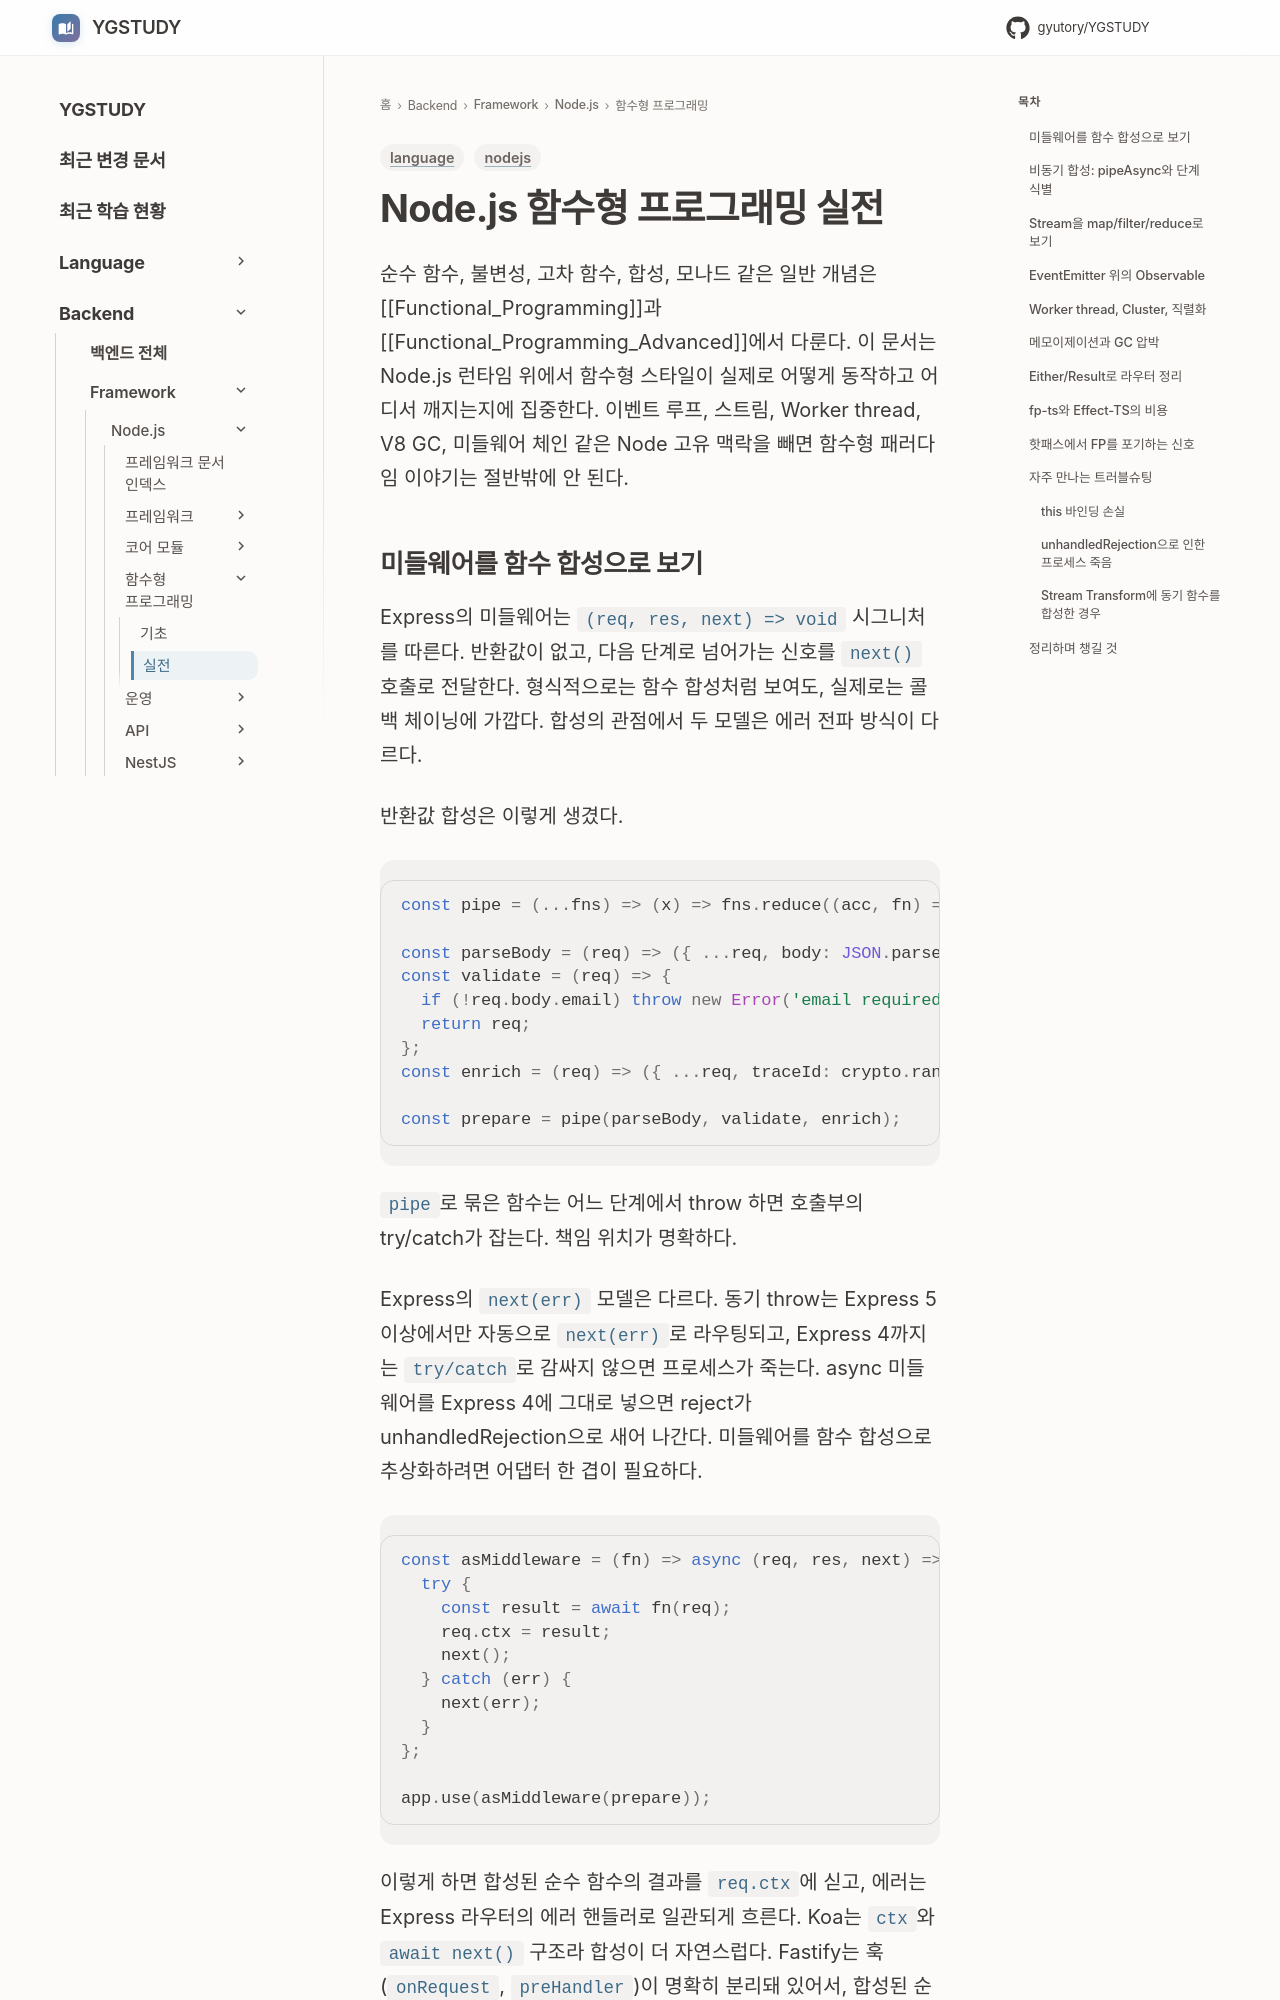

repository: GYUTORY/YGSTUDY · page: Framework/Node/Functional_Programming/index.html · generator: mkdocs

---
title: Node.js 함수형 프로그래밍 실전
tags: [nodejs, language]
updated: 2026-05-16
---

# Node.js 함수형 프로그래밍 실전
순수 함수, 불변성, 고차 함수, 합성, 모나드 같은 일반 개념은 [[Functional_Programming]]과 [[Functional_Programming_Advanced]]에서 다룬다. 이 문서는 Node.js 런타임 위에서 함수형 스타일이 실제로 어떻게 동작하고 어디서 깨지는지에 집중한다. 이벤트 루프, 스트림, Worker thread, V8 GC, 미들웨어 체인 같은 Node 고유 맥락을 빼면 함수형 패러다임 이야기는 절반밖에 안 된다.
